Run: headless pygame with SDL's dummy video driver; simulated clock (each Clock.tick advances the game by its frame time, no real sleeping); random seed 0; keys injected as events and as key.get_pressed() state; no mouse input.
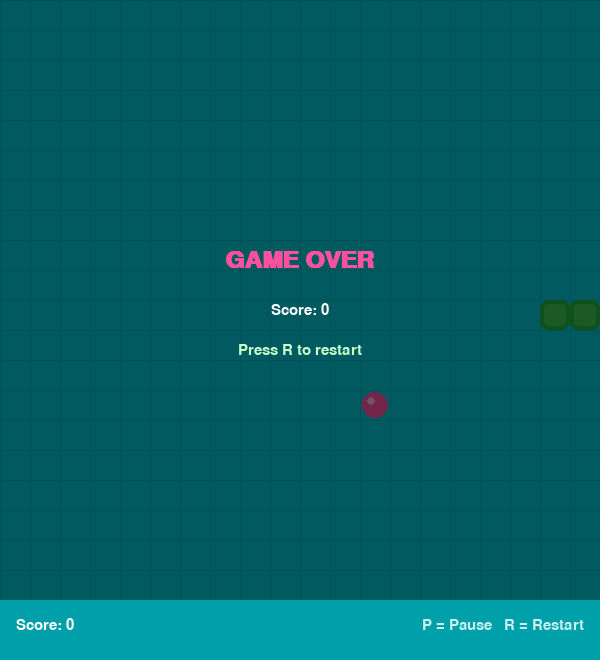
Frame 1 of 4 · flips 1–60 · no input
Frame 2 of 4 · flips 61–180 · tapped SPACE, RETURN · held RIGHT (→), D · screen unchanged from frame 1, image omitted
Frame 3 of 4 · flips 181–300 · held DOWN (↓), S · screen unchanged from frame 2, image omitted
Frame 4 of 4 · flips 301–420 · held LEFT (←), A, UP (↑), W · screen unchanged from frame 3, image omitted

The pygame program that drew these frames:

# snake-game-
import pygame, sys, random
from pygame.math import Vector2

# ── colours ──────────────────────────────────────────────
BG_COLOR     = (0,   200, 210)   # cyan background
SNAKE_COLOR  = (34,  180,  60)   # green snake
FRUIT_COLOR  = (255,  80, 160)   # pink fruit
GRID_COLOR   = (0,   180, 190)   # subtle grid lines
TEXT_COLOR   = (255, 255, 255)   # white text
SCORE_BG     = (0,   160, 170)

# ── constants ────────────────────────────────────────────
CELL_SIZE   = 30
CELL_NUMBER = 20
SCREEN_SIZE = CELL_SIZE * CELL_NUMBER   # 600 x 600
FPS         = 10                        # snake speed (frames per second)

pygame.init()
screen = pygame.display.set_mode((SCREEN_SIZE, SCREEN_SIZE + 60))
pygame.display.set_caption("🐍  Snake Game")
clock  = pygame.time.Clock()

font_big   = pygame.font.SysFont("Arial", 36, bold=True)
font_small = pygame.font.SysFont("Arial", 22)


# ── FRUIT class ──────────────────────────────────────────
class Fruit:
    def __init__(self):
        self.randomize()

    def randomize(self):
        self.pos = Vector2(random.randint(0, CELL_NUMBER - 1),
                           random.randint(0, CELL_NUMBER - 1))

    def draw(self):
        rect = pygame.Rect(int(self.pos.x * CELL_SIZE),
                           int(self.pos.y * CELL_SIZE),
                           CELL_SIZE, CELL_SIZE)
        pygame.draw.ellipse(screen, FRUIT_COLOR, rect.inflate(-4, -4))
        # shine dot
        pygame.draw.circle(screen, (255, 180, 210),
                           (rect.centerx - 4, rect.centery - 4), 4)


# ── SNAKE class ──────────────────────────────────────────
class Snake:
    def __init__(self):
        self.body      = [Vector2(5, 10), Vector2(4, 10), Vector2(3, 10)]
        self.direction = Vector2(1, 0)   # moving right
        self.grow      = False

    def draw(self):
        for i, block in enumerate(self.body):
            rect = pygame.Rect(int(block.x * CELL_SIZE),
                               int(block.y * CELL_SIZE),
                               CELL_SIZE, CELL_SIZE)
            color = (20, 150, 40) if i == 0 else SNAKE_COLOR
            pygame.draw.rect(screen, color, rect, border_radius=8)
            # inner highlight
            inner = rect.inflate(-8, -8)
            pygame.draw.rect(screen, (60, 210, 80) if i == 0 else (60, 200, 80),
                             inner, border_radius=4)

    def move(self):
        if self.grow:
            self.body.insert(0, self.body[0] + self.direction)
            self.grow = False
        else:
            new_head = self.body[0] + self.direction
            self.body = [new_head] + self.body[:-1]

    def set_direction(self, new_dir):
        # prevent reversing into itself
        if new_dir != -self.direction:
            self.direction = new_dir

    def head(self):
        return self.body[0]

    def check_self_collision(self):
        return self.head() in self.body[1:]

    def check_wall_collision(self):
        h = self.head()
        return not (0 <= h.x < CELL_NUMBER and 0 <= h.y < CELL_NUMBER)


# ── GAME class ───────────────────────────────────────────
class Game:
    def __init__(self):
        self.snake   = Snake()
        self.fruit   = Fruit()
        self.score   = 0
        self.running = True
        self.paused  = False

    def reset(self):
        self.snake   = Snake()
        self.fruit   = Fruit()
        self.score   = 0
        self.running = True
        self.paused  = False

    def update(self):
        if not self.running or self.paused:
            return
        self.snake.move()
        self.check_eat()
        if self.snake.check_self_collision() or self.snake.check_wall_collision():
            self.running = False

    def check_eat(self):
        if self.snake.head() == self.fruit.pos:
            self.snake.grow = True
            self.score += 1
            # make sure fruit doesn't spawn on snake
            while True:
                self.fruit.randomize()
                if self.fruit.pos not in self.snake.body:
                    break

    def draw_grid(self):
        for x in range(CELL_NUMBER):
            pygame.draw.line(screen, GRID_COLOR,
                             (x * CELL_SIZE, 0),
                             (x * CELL_SIZE, SCREEN_SIZE))
        for y in range(CELL_NUMBER):
            pygame.draw.line(screen, GRID_COLOR,
                             (0, y * CELL_SIZE),
                             (SCREEN_SIZE, y * CELL_SIZE))

    def draw_score_bar(self):
        bar_rect = pygame.Rect(0, SCREEN_SIZE, SCREEN_SIZE, 60)
        pygame.draw.rect(screen, SCORE_BG, bar_rect)
        score_surf = font_small.render(f"Score: {self.score}", True, TEXT_COLOR)
        screen.blit(score_surf, (16, SCREEN_SIZE + 18))
        tip = font_small.render("P = Pause   R = Restart", True, (200, 240, 240))
        screen.blit(tip, (SCREEN_SIZE - tip.get_width() - 16, SCREEN_SIZE + 18))

    def draw_game_over(self):
        overlay = pygame.Surface((SCREEN_SIZE, SCREEN_SIZE), pygame.SRCALPHA)
        overlay.fill((0, 0, 0, 140))
        screen.blit(overlay, (0, 0))
        go   = font_big.render("GAME OVER", True, (255, 80, 160))
        sc   = font_small.render(f"Score: {self.score}", True, TEXT_COLOR)
        rst  = font_small.render("Press R to restart", True, (200, 255, 200))
        screen.blit(go,  go.get_rect(center=(SCREEN_SIZE//2, SCREEN_SIZE//2 - 40)))
        screen.blit(sc,  sc.get_rect(center=(SCREEN_SIZE//2, SCREEN_SIZE//2 + 10)))
        screen.blit(rst, rst.get_rect(center=(SCREEN_SIZE//2, SCREEN_SIZE//2 + 50)))

    def draw_pause(self):
        overlay = pygame.Surface((SCREEN_SIZE, SCREEN_SIZE), pygame.SRCALPHA)
        overlay.fill((0, 0, 0, 100))
        screen.blit(overlay, (0, 0))
        p = font_big.render("PAUSED", True, TEXT_COLOR)
        screen.blit(p, p.get_rect(center=(SCREEN_SIZE//2, SCREEN_SIZE//2)))


# ── MAIN LOOP ─────────────────────────────────────────────
game = Game()

while True:
    for event in pygame.event.get():
        if event.type == pygame.QUIT:
            pygame.quit()
            sys.exit()

        if event.type == pygame.KEYDOWN:
            if event.key == pygame.K_UP    or event.key == pygame.K_w:
                game.snake.set_direction(Vector2(0, -1))
            if event.key == pygame.K_DOWN  or event.key == pygame.K_s:
                game.snake.set_direction(Vector2(0,  1))
            if event.key == pygame.K_LEFT  or event.key == pygame.K_a:
                game.snake.set_direction(Vector2(-1, 0))
            if event.key == pygame.K_RIGHT or event.key == pygame.K_d:
                game.snake.set_direction(Vector2(1,  0))
            if event.key == pygame.K_r:
                game.reset()
            if event.key == pygame.K_p:
                game.paused = not game.paused

    game.update()

    # ── draw ──────────────────────────────────────────────
    screen.fill(BG_COLOR)
    game.draw_grid()
    game.fruit.draw()
    game.snake.draw()
    game.draw_score_bar()

    if not game.running:
        game.draw_game_over()
    elif game.paused:
        game.draw_pause()

    pygame.display.update()
    clock.tick(FPS)
